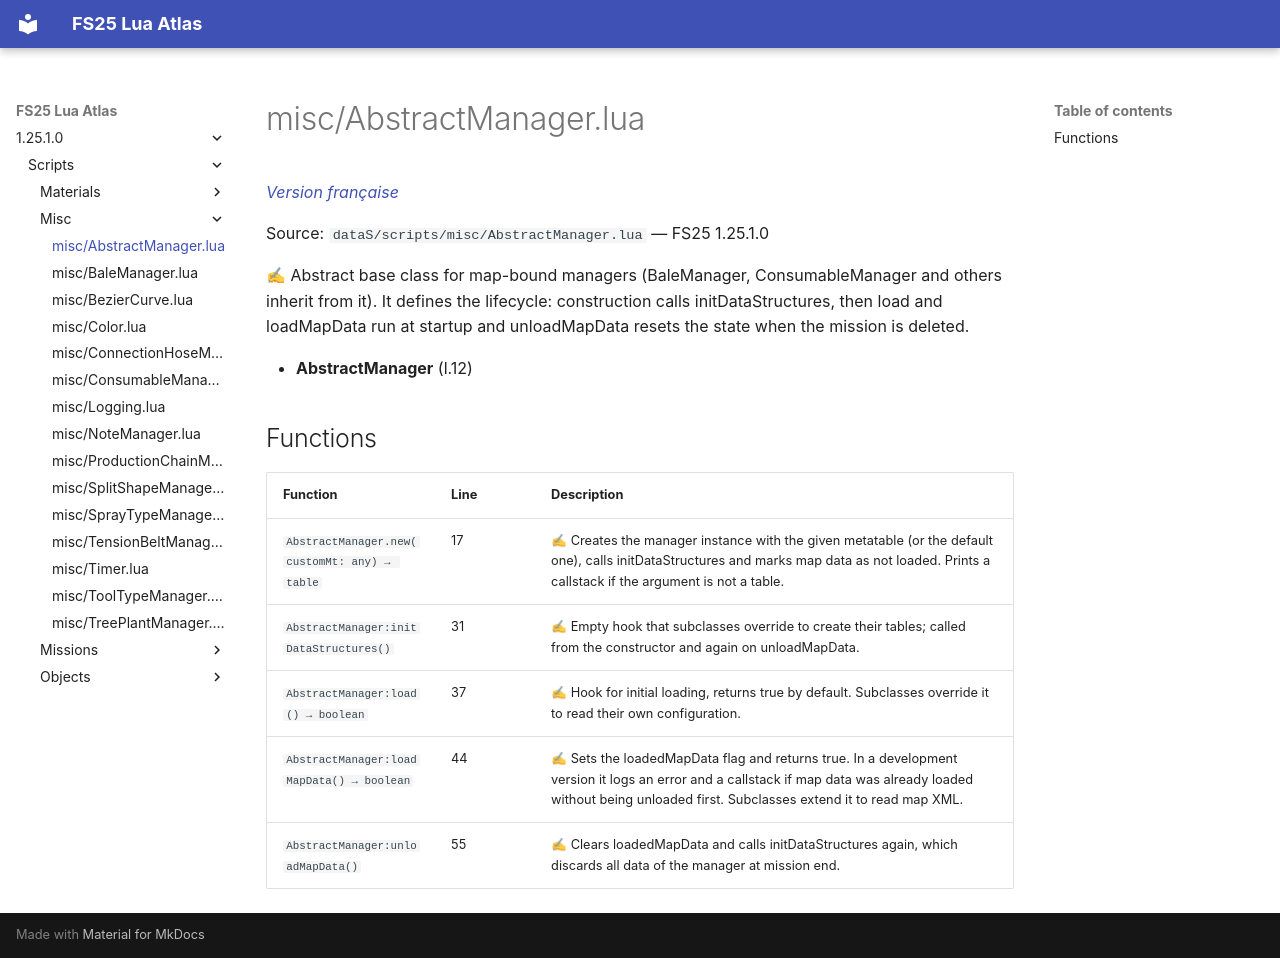

repository: Tim0219800/fs25-lua-atlas · page: 1.25.1.0/scripts/misc/AbstractManager.html · generator: mkdocs

# misc/AbstractManager.lua

*[Version française](../../fr/scripts/misc/AbstractManager.md)*

Source: `dataS/scripts/misc/AbstractManager.lua` — FS25 1.25.1.0

✍ Abstract base class for map-bound managers (BaleManager, ConsumableManager and others inherit from it). It defines the lifecycle: construction calls initDataStructures, then load and loadMapData run at startup and unloadMapData resets the state when the mission is deleted.

- **AbstractManager** (l.12)

## Functions

| Function | Line | Description |
|---|---|---|
| `AbstractManager.new(customMt: any) → table` | 17 | ✍ Creates the manager instance with the given metatable (or the default one), calls initDataStructures and marks map data as not loaded. Prints a callstack if the argument is not a table. |
| `AbstractManager:initDataStructures()` | 31 | ✍ Empty hook that subclasses override to create their tables; called from the constructor and again on unloadMapData. |
| `AbstractManager:load() → boolean` | 37 | ✍ Hook for initial loading, returns true by default. Subclasses override it to read their own configuration. |
| `AbstractManager:loadMapData() → boolean` | 44 | ✍ Sets the loadedMapData flag and returns true. In a development version it logs an error and a callstack if map data was already loaded without being unloaded first. Subclasses extend it to read map XML. |
| `AbstractManager:unloadMapData()` | 55 | ✍ Clears loadedMapData and calls initDataStructures again, which discards all data of the manager at mission end. |
